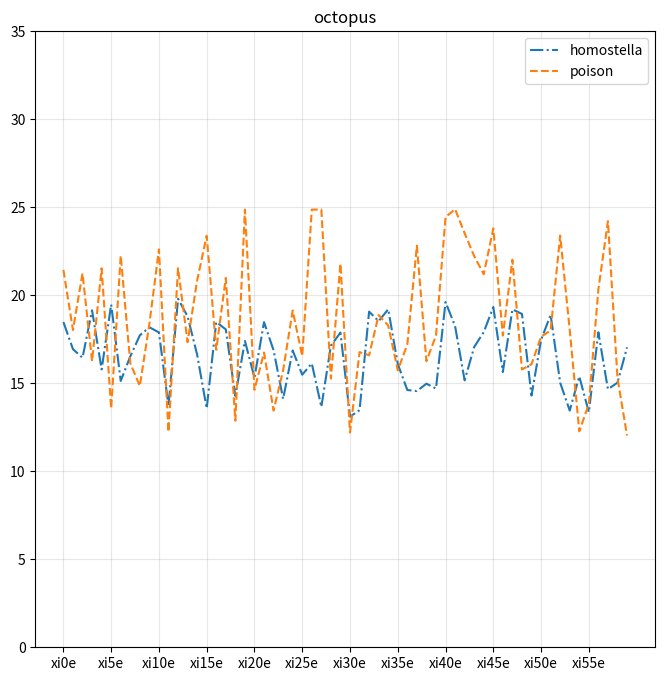

This chart was generated by the following Python code:
import random

import matplotlib.pyplot as plt


plt.figure(figsize=(8,8), dpi=300)

x = range(60)
y = [random.uniform(13,20) for i in x]
y2= [random.uniform(12, 25) for i in x]

plt.plot(x, y, label='homostella', linestyle='-.')
plt.plot(x, y2, label='poison', linestyle='--')

y_tick = range(40)
x_tick_l = ['xi{}e'.format(i) for i in x]
plt.yticks(y_tick[::5])
plt.xticks(x[::5], x_tick_l[::5])

plt.title('octopus')
plt.grid(True, alpha=0.3)

plt.legend()

plt.show()